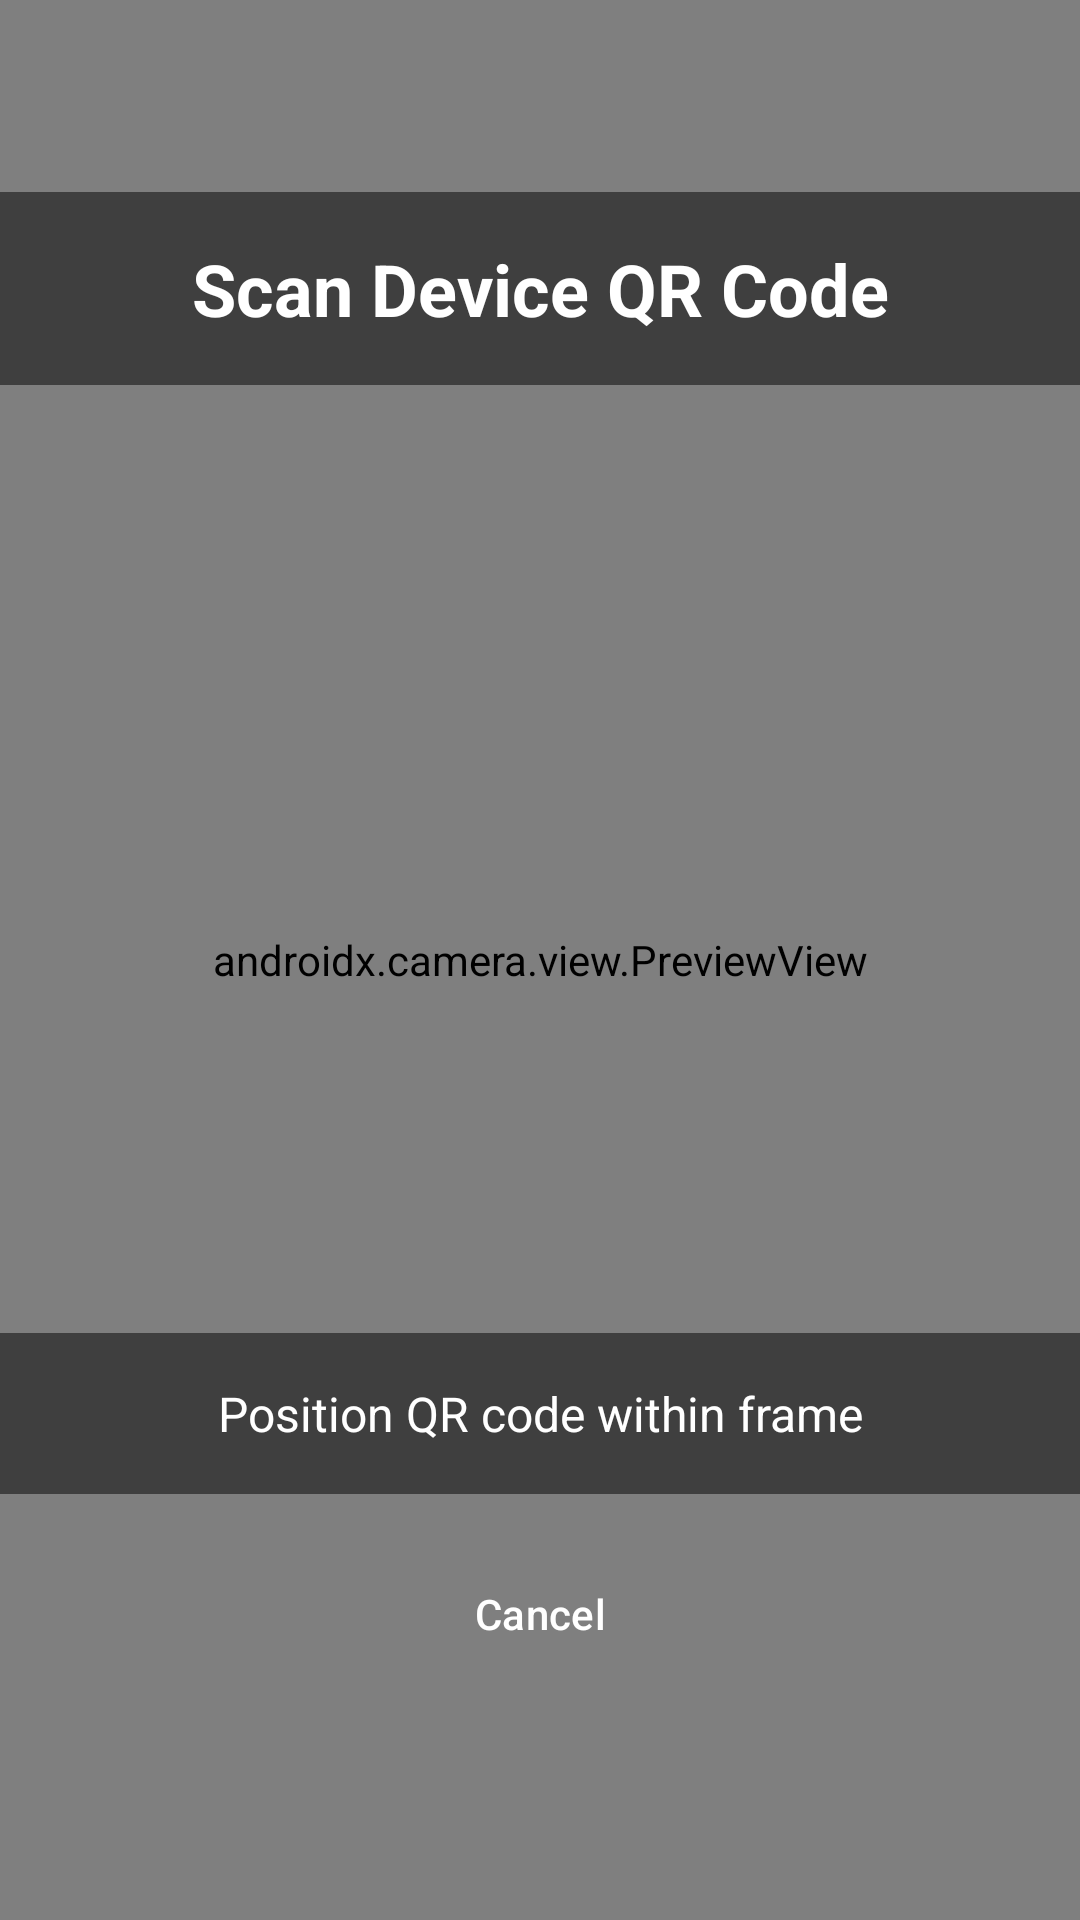

Layout XML and referenced resources for this Android screen:
<!-- AndroidManifest.xml: application theme Theme.Prototype_ocr -->
<!-- res/layout/activity_qr_scanner.xml -->
<?xml version="1.0" encoding="utf-8"?>
<FrameLayout xmlns:android="http://schemas.android.com/apk/res/android"
    xmlns:app="http://schemas.android.com/apk/res-auto"
    android:layout_width="match_parent"
    android:layout_height="match_parent"
    android:background="@android:color/black"
    android:fitsSystemWindows="true">

    <androidx.camera.view.PreviewView
        android:id="@+id/previewView"
        android:layout_width="match_parent"
        android:layout_height="match_parent"
        app:implementationMode="performance"
        app:scaleType="fillCenter" />

    <LinearLayout
        android:layout_width="match_parent"
        android:layout_height="match_parent"
        android:orientation="vertical"
        android:paddingTop="64dp"
        android:paddingBottom="80dp">

        <TextView
            android:layout_width="match_parent"
            android:layout_height="wrap_content"
            android:text="Scan Device QR Code"
            android:textSize="24sp"
            android:textStyle="bold"
            android:textColor="@android:color/white"
            android:gravity="center"
            android:padding="16dp"
            android:background="#80000000" />

        <View
            android:layout_width="match_parent"
            android:layout_height="0dp"
            android:layout_weight="1" />

        
        <View
            android:layout_width="300dp"
            android:layout_height="300dp"
            android:layout_gravity="center"
            android:background="@android:color/transparent"
            android:layout_marginBottom="16dp" />

        <TextView
            android:id="@+id/scanStatusText"
            android:layout_width="match_parent"
            android:layout_height="wrap_content"
            android:text="Position QR code within frame"
            android:textSize="16sp"
            android:textColor="@android:color/white"
            android:gravity="center"
            android:padding="16dp"
            android:background="#80000000" />

        <View
            android:layout_width="match_parent"
            android:layout_height="0dp"
            android:layout_weight="1" />

        <Button
            android:id="@+id/cancelButton"
            android:layout_width="match_parent"
            android:layout_height="wrap_content"
            android:text="Cancel"
            android:textColor="@android:color/white"
            android:backgroundTint="@android:color/holo_red_dark"
            android:layout_margin="16dp"
            style="@style/Widget.Material3.Button" />

    </LinearLayout>

</FrameLayout>
<!-- resources referenced by this layout -->
<resources>
  <style name="Theme.Prototype_ocr" parent="Base.Theme.Prototype_ocr" />
  <style name="Base.Theme.Prototype_ocr" parent="Theme.Material3.DayNight.NoActionBar">
          
          
      </style>
</resources>
